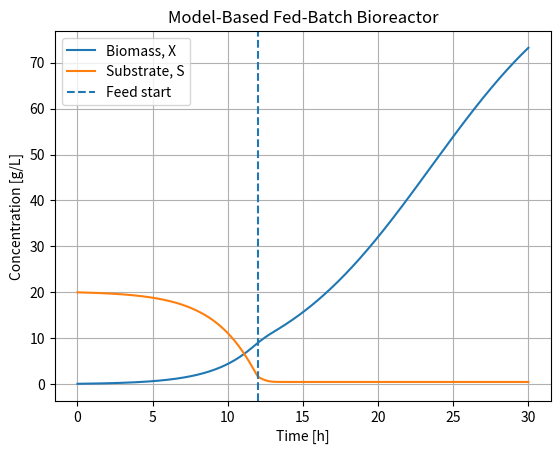

Generate this figure with matplotlib: (Note: this script raises an exception after producing the figure.)
import numpy as np
import matplotlib.pyplot as plt
from scipy.integrate import solve_ivp


# ============================================================
# MODEL PARAMETERS
# ============================================================

mu_max = 0.40   # Maximum specific growth rate [1/h]
K_s = 0.50      # Monod half-saturation constant [g/L]
Y_xs = 0.50     # Biomass yield on substrate [g biomass/g substrate]
k_d = 0.01      # Biomass decay coefficient [1/h]

S_f = 200.0     # Substrate concentration in feed [g/L]

# Feed strategy
t_feed = 12.0       # Time at which feeding begins [h]
mu_target = 0.20    # Desired specific growth rate during feeding [1/h]


# ============================================================
# KINETICS
# ============================================================

def monod_growth(S, mu_max, K_s):
    mu = mu_max * S / (K_s + S)
    return mu


# ============================================================
# FEED STRATEGY
# ============================================================

def feed_rate(t, X, V):

    # Batch phase: no feed
    if t < t_feed:
        return 0.0

    # Model-based feed required to support mu_target
    F = (mu_target * X * V) / (Y_xs * S_f)

    return F


# ============================================================
# FED-BATCH MODEL
# ============================================================

def fed_batch_model(t, y):
    X, S, V = y

    # Specific microbial growth rate
    mu = monod_growth(S, mu_max, K_s)

    # Current feed rate
    F = feed_rate(t, X, V)

    # Current dilution rate
    D = F / V

    # Dynamic balances
    dXdt = (mu - k_d - D) * X

    dSdt = (
        D * (S_f - S)
        - (mu * X) / Y_xs
    )

    dVdt = F

    return [dXdt, dSdt, dVdt]


# ============================================================
# INITIAL CONDITIONS
# ============================================================

X0 = 0.10      # Initial biomass concentration [g/L]
S0 = 20.0      # Initial substrate concentration [g/L]
V0 = 2.0       # Initial reactor volume [L]

y0 = [X0, S0, V0]


# ============================================================
# SIMULATION SETTINGS
# ============================================================

t_start = 0.0
t_end = 30.0

t_eval = np.linspace(t_start, t_end, 500)


# ============================================================
# SOLVE DIFFERENTIAL EQUATIONS
# ============================================================

solution = solve_ivp(
    fed_batch_model,
    [t_start, t_end],
    y0,
    t_eval=t_eval,
    rtol=1e-7,
    atol=1e-9
)


# ============================================================
# EXTRACT RESULTS
# ============================================================

time = solution.t

X = solution.y[0]
S = solution.y[1]
V = solution.y[2]


# ============================================================
# RECONSTRUCT FEED AND DILUTION PROFILES
# ============================================================

F_profile = np.array([
    feed_rate(t, x, v)
    for t, x, v in zip(time, X, V)
])

D_profile = F_profile / V


# ============================================================
# CALCULATE TOTAL MASSES
# ============================================================

biomass_mass = X * V
substrate_mass = S * V

initial_biomass_mass = X0 * V0
initial_substrate_mass = S0 * V0

# Feed is now time-varying, so integrate F(t)*Sf over time
feed_substrate_mass = np.trapezoid(
    F_profile * S_f,
    time
)

total_substrate_supplied = (
    initial_substrate_mass
    + feed_substrate_mass
)

substrate_consumed = (
    total_substrate_supplied
    - substrate_mass[-1]
)


# ============================================================
# PROCESS SUMMARY
# ============================================================

print("\n--- FED-BATCH PROCESS SUMMARY ---")

print("Solver successful:", solution.success)

print("\nConcentrations:")
print(f"Final biomass concentration: {X[-1]:.2f} g/L")
print(f"Final substrate concentration: {S[-1]:.3f} g/L")

print("\nReactor:")
print(f"Final volume: {V[-1]:.2f} L")
print(f"Final feed rate: {F_profile[-1]:.3f} L/h")

print("\nMass balance:")
print(f"Initial biomass mass: {initial_biomass_mass:.2f} g")
print(f"Final biomass mass: {biomass_mass[-1]:.2f} g")
print(f"Initial substrate mass: {initial_substrate_mass:.2f} g")
print(f"Feed substrate mass: {feed_substrate_mass:.2f} g")
print(f"Total substrate supplied: {total_substrate_supplied:.2f} g")
print(f"Final substrate mass: {substrate_mass[-1]:.2f} g")
print(f"Substrate consumed: {substrate_consumed:.2f} g")


# ============================================================
# PLOT CONCENTRATIONS
# ============================================================

plt.figure()

plt.plot(time, X, label="Biomass, X")
plt.plot(time, S, label="Substrate, S")

plt.axvline(
    t_feed,
    linestyle="--",
    label="Feed start"
)

plt.xlabel("Time [h]")
plt.ylabel("Concentration [g/L]")
plt.title("Model-Based Fed-Batch Bioreactor")

plt.legend()
plt.grid()

plt.savefig(
    "Images/model_based_concentrations.png",
    dpi=300,
    bbox_inches="tight"
)

plt.show()


# ============================================================
# PLOT FEED RATE
# ============================================================

plt.figure()

plt.plot(time, F_profile)

plt.axvline(
    t_feed,
    linestyle="--"
)

plt.xlabel("Time [h]")
plt.ylabel("Feed Rate [L/h]")
plt.title("Model-Based Feed Profile")

plt.grid()

plt.savefig(
    "Images/model_based_feed.png",
    dpi=300,
    bbox_inches="tight"
)

plt.show()


# ============================================================
# PLOT REACTOR VOLUME
# ============================================================

plt.figure()

plt.plot(time, V)

plt.xlabel("Time [h]")
plt.ylabel("Reactor Volume [L]")
plt.title("Reactor Volume")

plt.grid()

plt.savefig(
    "Images/model_based_volume.png",
    dpi=300,
    bbox_inches="tight"
)

plt.show()
